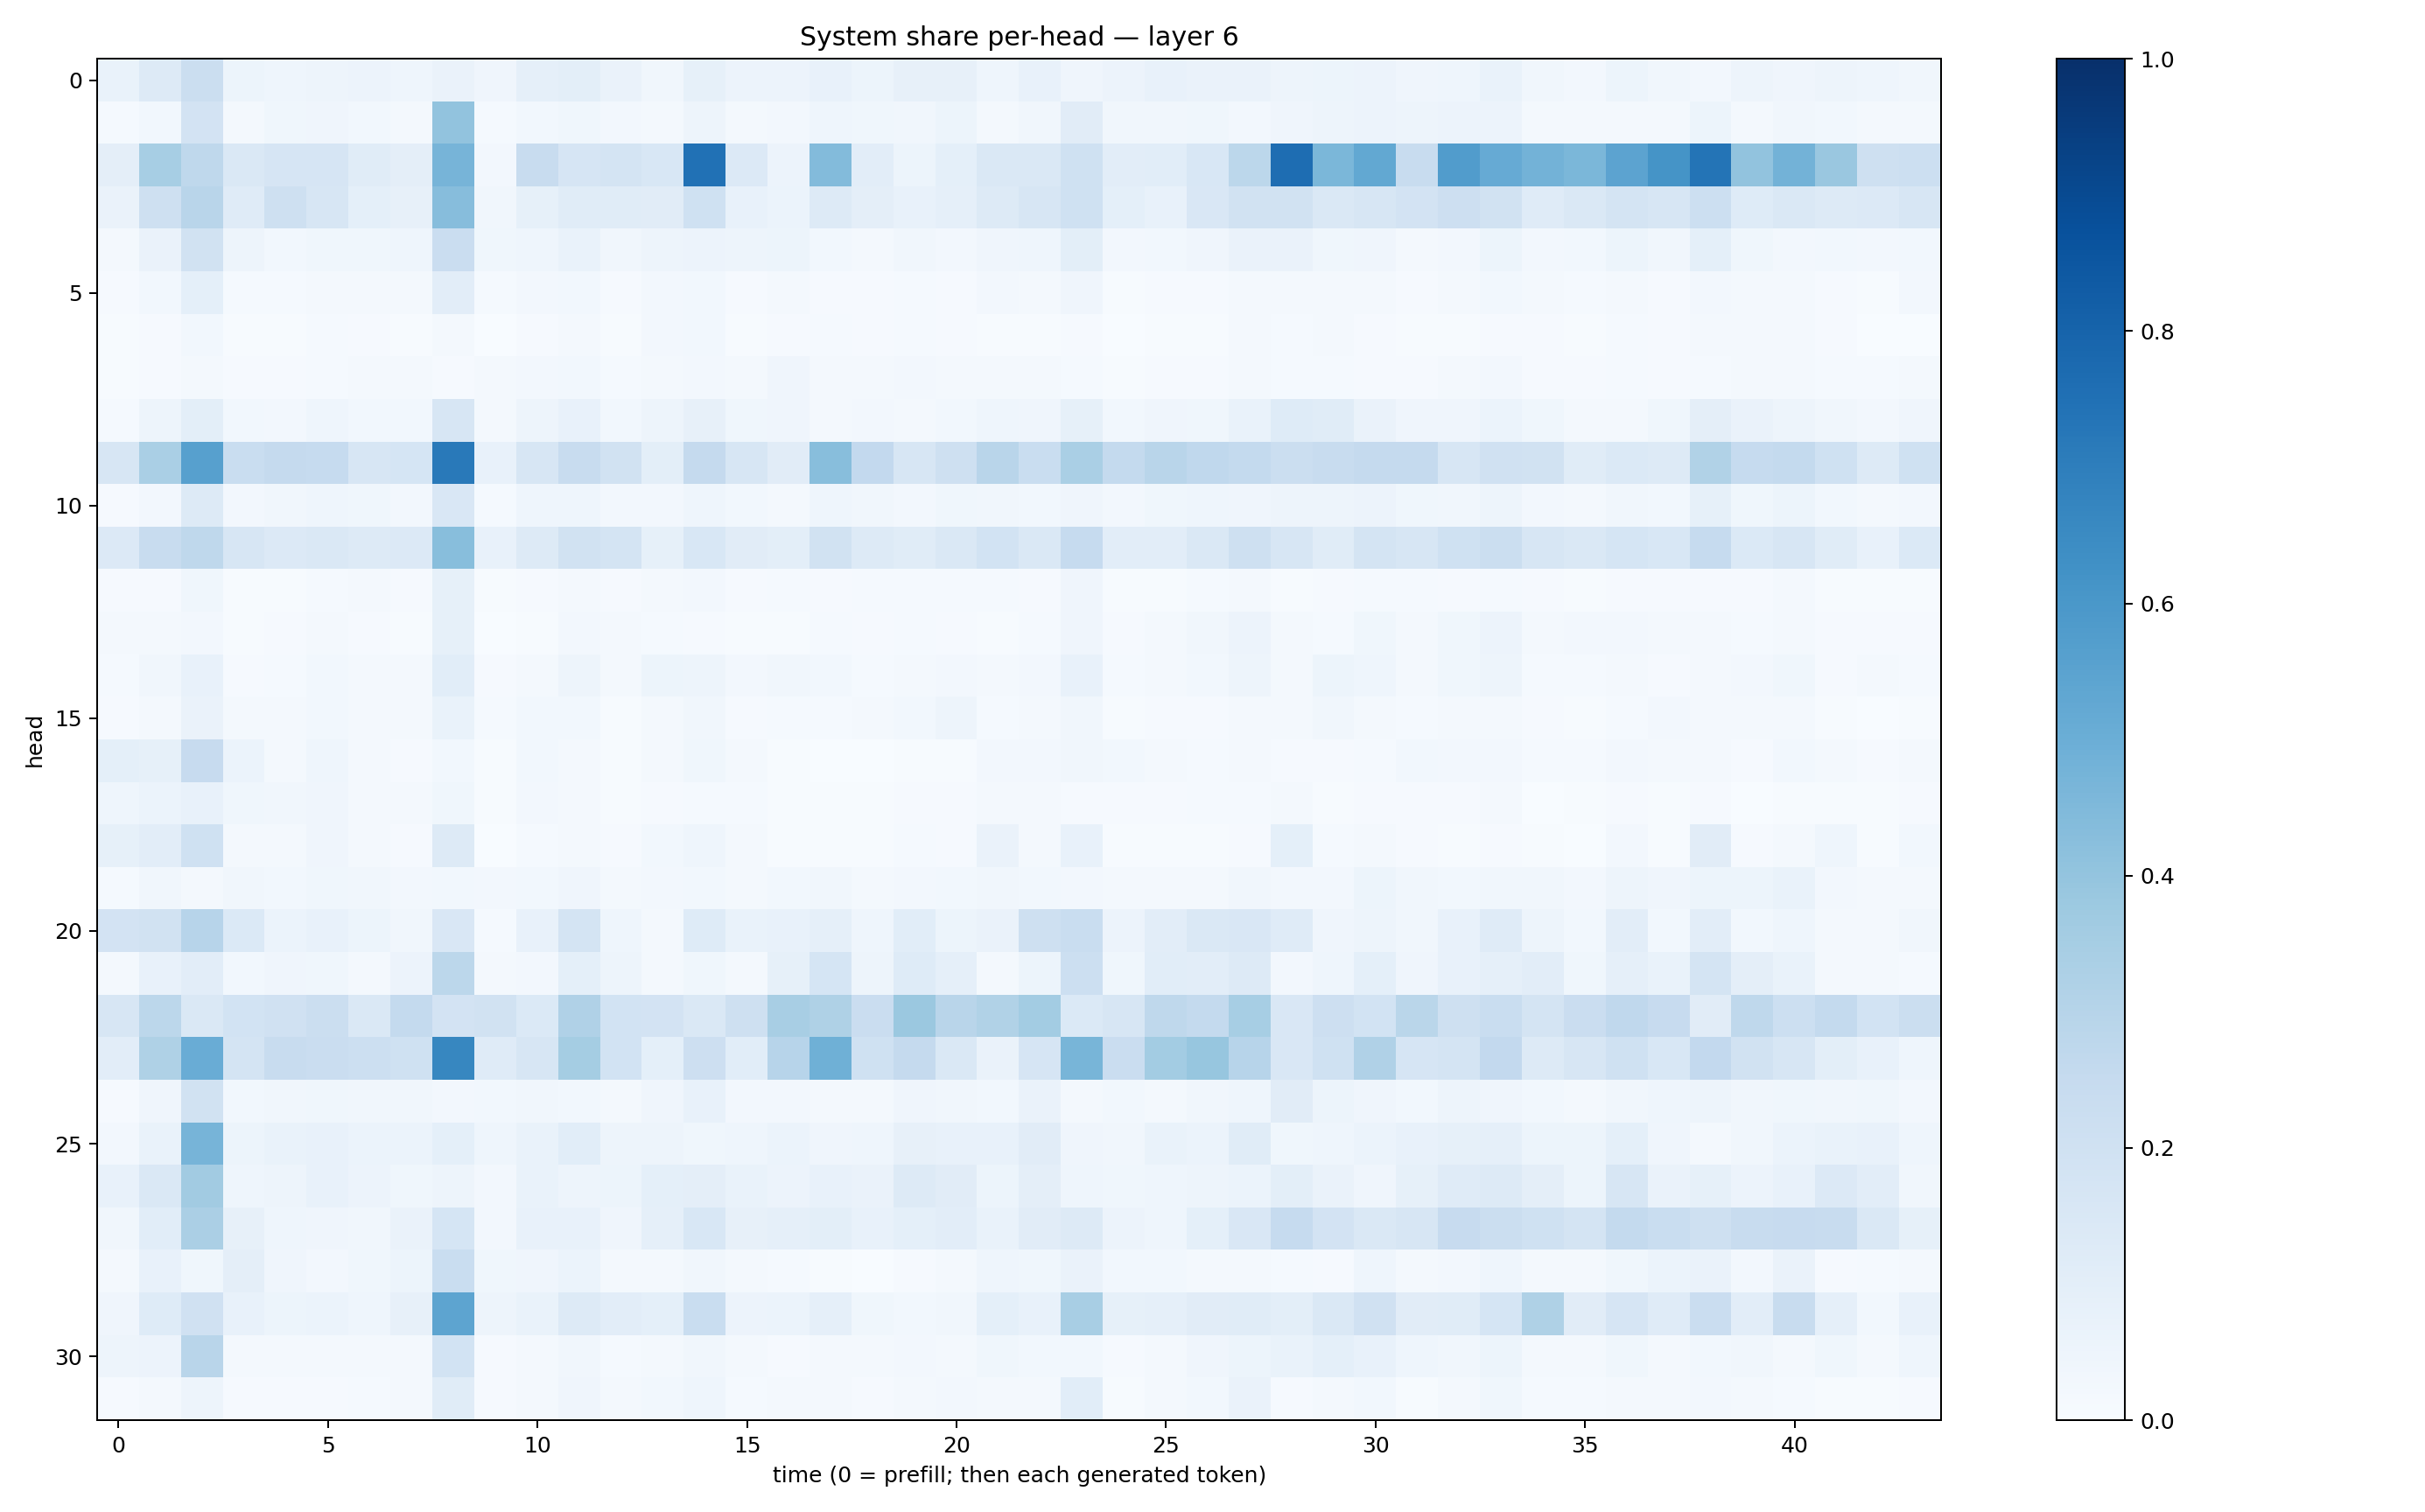

Values plotted in this chart, from the file beside it:
0.06991619, 0.13276665, 0.2238245, 0.05451544, 0.044069897, 0.048303444, 0.05564111, 0.046108983, 0.06386991, 0.03978328, 0.08955226, 0.09980755, 0.0641866, 0.033505112, 0.08446106, 0.055867683, 0.05522813, 0.078002274, 0.054466315, 0.0791082, 0.081573404, 0.04462295, 0.071029276, 0.041151606
0.0131, 0.02869, 0.1805, 0.01724, 0.0383, 0.04153, 0.03068, 0.01952, 0.4041, 0.01498, 0.0279, 0.03668, 0.02703, 0.01832, 0.04937, 0.01769, 0.0257, 0.04342, 0.03901, 0.03248, 0.05146, 0.02198, 0.03374, 0.1112
0.0944, 0.3462, 0.2724, 0.1457, 0.165, 0.1655, 0.1149, 0.09736, 0.472, 0.0264, 0.2355, 0.1674, 0.1771, 0.1544, 0.7477, 0.1356, 0.05549, 0.4376, 0.1054, 0.05251, 0.09155, 0.1444, 0.144, 0.2017
0.06538, 0.2106, 0.2904, 0.118, 0.2043, 0.1623, 0.0901, 0.07841, 0.4324, 0.03172, 0.08569, 0.1165, 0.1144, 0.1111, 0.2022, 0.07253, 0.06034, 0.1274, 0.09502, 0.07108, 0.08787, 0.1279, 0.1611, 0.2001
0.01985, 0.06635, 0.1906, 0.04769, 0.03075, 0.0384, 0.03573, 0.04364, 0.2286, 0.03639, 0.04305, 0.06853, 0.03445, 0.0504, 0.05537, 0.04707, 0.05109, 0.02751, 0.01817, 0.0313, 0.02501, 0.04083, 0.04604, 0.09951
0.01056, 0.03077, 0.0907, 0.01294, 0.015, 0.01762, 0.0196, 0.02036, 0.1019, 0.01245, 0.02505, 0.02899, 0.01126, 0.0251, 0.03029, 0.01107, 0.02071, 0.0113, 0.00844, 0.01341, 0.009525, 0.02385, 0.01884, 0.03956
0.005847, 0.009488, 0.02823, 0.00746, 0.006653, 0.01408, 0.0094, 0.00491, 0.02092, 0.0036, 0.01139, 0.01569, 0.006259, 0.02734, 0.03073, 0.007544, 0.01111, 0.0124, 0.00975, 0.01553, 0.00919, 0.007365, 0.005842, 0.009227
0.004274, 0.007856, 0.01877, 0.01038, 0.009955, 0.01401, 0.01566, 0.01826, 0.0116, 0.01839, 0.02537, 0.02876, 0.01517, 0.02107, 0.02656, 0.02209, 0.03967, 0.01701, 0.01886, 0.02376, 0.02188, 0.01981, 0.02108, 0.01365
0.01517, 0.04813, 0.09843, 0.02747, 0.02553, 0.04375, 0.02818, 0.03079, 0.1621, 0.02065, 0.04793, 0.07366, 0.02769, 0.04734, 0.0792, 0.03893, 0.04152, 0.02187, 0.02643, 0.02308, 0.0297, 0.04349, 0.03926, 0.08419
0.1595, 0.3387, 0.5596, 0.233, 0.253, 0.2469, 0.1601, 0.1713, 0.7181, 0.07699, 0.1568, 0.2366, 0.1891, 0.09946, 0.2533, 0.1589, 0.1099, 0.4291, 0.2593, 0.1599, 0.209, 0.2908, 0.233, 0.3378
0.01036, 0.02609, 0.1292, 0.02461, 0.0323, 0.04395, 0.03614, 0.02454, 0.1499, 0.01466, 0.04611, 0.04383, 0.02363, 0.02645, 0.04514, 0.0297, 0.0179, 0.04359, 0.03348, 0.02564, 0.03547, 0.03178, 0.02772, 0.04159
0.1345, 0.2404, 0.2711, 0.1575, 0.1344, 0.1408, 0.1251, 0.1356, 0.4278, 0.07327, 0.1297, 0.1897, 0.1782, 0.08219, 0.1534, 0.1109, 0.1011, 0.1898, 0.1254, 0.1143, 0.1464, 0.1847, 0.1442, 0.2498
0.009518, 0.01, 0.03792, 0.004935, 0.005521, 0.01261, 0.01768, 0.009585, 0.08578, 0.005686, 0.01006, 0.02254, 0.0112, 0.01853, 0.02417, 0.01145, 0.01481, 0.01097, 0.01238, 0.01209, 0.01551, 0.0137, 0.0104, 0.04079
0.02055, 0.01685, 0.02486, 0.006122, 0.009806, 0.01567, 0.009389, 0.007374, 0.08284, 0.003375, 0.005715, 0.02458, 0.01681, 0.01508, 0.01085, 0.005389, 0.007772, 0.01353, 0.009253, 0.01402, 0.009849, 0.005676, 0.01222, 0.03979
0.01245, 0.03509, 0.07037, 0.01142, 0.01427, 0.02864, 0.02164, 0.01714, 0.1088, 0.008576, 0.01808, 0.04835, 0.02259, 0.05259, 0.04997, 0.02635, 0.03385, 0.02856, 0.01498, 0.01867, 0.0236, 0.02084, 0.02514, 0.07396
0.008988, 0.01907, 0.06296, 0.02332, 0.01635, 0.02812, 0.02187, 0.01757, 0.07007, 0.01494, 0.03031, 0.02923, 0.007475, 0.02258, 0.03211, 0.01091, 0.01173, 0.01462, 0.02316, 0.02975, 0.0479, 0.01362, 0.01979, 0.03301
0.09217, 0.08228, 0.2444, 0.05936, 0.02184, 0.04587, 0.02026, 0.0114, 0.02926, 0.005934, 0.03017, 0.02198, 0.00745, 0.01723, 0.03621, 0.0178, 0.007613, 0.002917, 0.003372, 0.007399, 0.006784, 0.02532, 0.02442, 0.0347
0.04477, 0.05871, 0.07403, 0.03645, 0.03159, 0.0411, 0.02093, 0.01584, 0.03747, 0.005896, 0.02623, 0.01895, 0.004874, 0.008667, 0.01411, 0.01248, 0.005697, 0.004365, 0.004787, 0.0114, 0.01051, 0.02087, 0.01714, 0.01008
0.08478, 0.102, 0.2017, 0.01564, 0.01996, 0.04064, 0.01596, 0.009089, 0.1293, 0.002413, 0.01455, 0.01801, 0.007907, 0.03095, 0.04546, 0.02051, 0.004637, 0.005889, 0.007811, 0.01308, 0.01076, 0.06557, 0.01569, 0.07711
0.01332, 0.03393, 0.01724, 0.03478, 0.0283, 0.0356, 0.03138, 0.02416, 0.03036, 0.02579, 0.03068, 0.04174, 0.01853, 0.02358, 0.03017, 0.02245, 0.0295, 0.03201, 0.0192, 0.02672, 0.02921, 0.03284, 0.0293, 0.02437
0.1834, 0.1912, 0.2935, 0.1383, 0.06024, 0.07759, 0.05401, 0.03509, 0.152, 0.01491, 0.07332, 0.1722, 0.0435, 0.01704, 0.1243, 0.06739, 0.07302, 0.08726, 0.04313, 0.1055, 0.05222, 0.06584, 0.2109, 0.2311
0.02023, 0.07632, 0.1035, 0.02931, 0.04249, 0.03593, 0.02296, 0.05738, 0.2791, 0.01921, 0.02619, 0.09038, 0.04738, 0.01635, 0.03854, 0.02038, 0.08403, 0.1708, 0.04723, 0.1241, 0.08784, 0.01648, 0.05414, 0.2166
0.1564, 0.2811, 0.1483, 0.1873, 0.1988, 0.2188, 0.1441, 0.2559, 0.1824, 0.1889, 0.1378, 0.3202, 0.1862, 0.1804, 0.144, 0.2083, 0.3418, 0.3204, 0.2276, 0.3807, 0.292, 0.3152, 0.3567, 0.1388
0.1053, 0.3236, 0.5077, 0.1781, 0.2345, 0.229, 0.2175, 0.2006, 0.6651, 0.1188, 0.1624, 0.3548, 0.1872, 0.09203, 0.2116, 0.1079, 0.2949, 0.4903, 0.2003, 0.2515, 0.1482, 0.06262, 0.1653, 0.465
0.01032, 0.04102, 0.1881, 0.02777, 0.03201, 0.03669, 0.03273, 0.03382, 0.02733, 0.02804, 0.03447, 0.0282, 0.01996, 0.03967, 0.0733, 0.02643, 0.02672, 0.02234, 0.02298, 0.04164, 0.03401, 0.02854, 0.0627, 0.02243
0.02699, 0.06874, 0.4688, 0.05346, 0.06887, 0.0709, 0.06079, 0.06017, 0.09372, 0.04523, 0.0698, 0.1087, 0.04748, 0.04996, 0.03618, 0.04667, 0.06102, 0.0408, 0.04399, 0.08166, 0.07546, 0.07718, 0.1103, 0.03994
0.07266, 0.146, 0.3605, 0.04379, 0.04902, 0.0733, 0.05594, 0.03766, 0.05059, 0.0258, 0.06752, 0.04781, 0.05378, 0.09141, 0.09412, 0.06796, 0.05743, 0.07257, 0.06616, 0.1254, 0.1123, 0.05339, 0.09564, 0.04426
0.0348, 0.1093, 0.3334, 0.08048, 0.04622, 0.04058, 0.03265, 0.06462, 0.1693, 0.02689, 0.0771, 0.07186, 0.04264, 0.08598, 0.1561, 0.08145, 0.08811, 0.09859, 0.07398, 0.09191, 0.1047, 0.06994, 0.1129, 0.1309
0.01647, 0.07308, 0.03561, 0.09474, 0.03952, 0.02556, 0.03553, 0.0508, 0.2312, 0.03589, 0.04235, 0.06045, 0.01663, 0.01782, 0.03147, 0.01969, 0.01222, 0.005855, 0.003563, 0.008917, 0.0191, 0.04448, 0.03634, 0.06599
0.03976, 0.1248, 0.1962, 0.07519, 0.05237, 0.06098, 0.0432, 0.08047, 0.5412, 0.05042, 0.06713, 0.1291, 0.1047, 0.09214, 0.2318, 0.05516, 0.0609, 0.0866, 0.03792, 0.02859, 0.03319, 0.09217, 0.07798, 0.3431
0.0489, 0.05643, 0.2913, 0.0181, 0.01989, 0.02204, 0.01873, 0.01799, 0.1864, 0.00887, 0.01957, 0.03498, 0.0118, 0.01773, 0.03382, 0.01705, 0.009077, 0.01624, 0.0166, 0.02625, 0.02118, 0.03767, 0.02926, 0.02912
0.0102, 0.01876, 0.04725, 0.01169, 0.008205, 0.01134, 0.01431, 0.0206, 0.114, 0.01083, 0.01631, 0.03948, 0.01864, 0.02735, 0.04542, 0.0129, 0.02092, 0.01939, 0.01145, 0.01969, 0.02477, 0.01862, 0.01869, 0.1074
